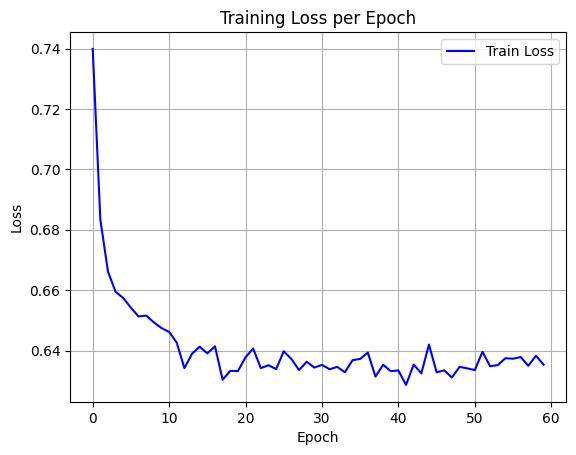

Source data for this figure (header and first rows):
epoch, train_loss
0, 0.7399
1, 0.6834
2, 0.6662
3, 0.6595
4, 0.6574
5, 0.6542
6, 0.6513
7, 0.6516
8, 0.6493
9, 0.6474
10, 0.6462
11, 0.6426
12, 0.6342
13, 0.6389
14, 0.6413
15, 0.6391
16, 0.6414
17, 0.6303
18, 0.6333
19, 0.6332
20, 0.6378
21, 0.6407
22, 0.6342
23, 0.6351
24, 0.6338
25, 0.6398
26, 0.6372
27, 0.6335
28, 0.6363
29, 0.6344
30, 0.6353
31, 0.6338
32, 0.6346
33, 0.6328
34, 0.6368
35, 0.6372
36, 0.6393
37, 0.6314
38, 0.6353
39, 0.6332
40, 0.6334
41, 0.6286
42, 0.6354
43, 0.6324
44, 0.642
45, 0.6328
46, 0.6335
47, 0.631
48, 0.6346
49, 0.6341
50, 0.6335
51, 0.6396
52, 0.6348
53, 0.6352
54, 0.6375
55, 0.6373
56, 0.6379
57, 0.6349
58, 0.6383
59, 0.6353
